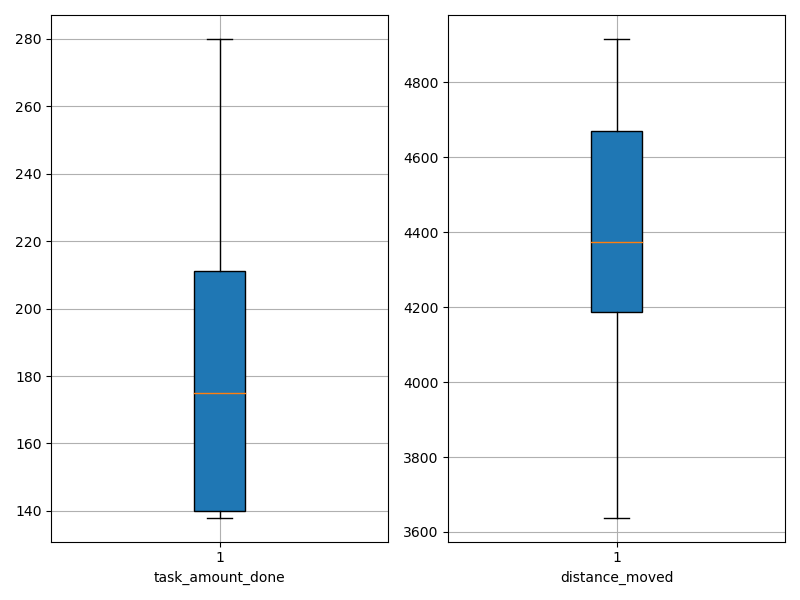

Source data for this figure (header and first rows):
agent_id, task_amount_done, distance_moved
0, 140.0, 3981
1, 138.0, 4712
2, 140.0, 4391
3, 139.0, 4019
4, 141.0, 4216
5, 279.0, 4106
6, 209.0, 4387
7, 141.0, 4860
8, 277.0, 4359
9, 140.0, 4227
10, 209.0, 4550
11, 213.0, 4675
12, 211.0, 4670
13, 140.0, 4916
14, 209.0, 4308
15, 280.0, 4333
16, 212.0, 3638
17, 211.0, 4849
18, 141.0, 4526
19, 140.0, 3881
